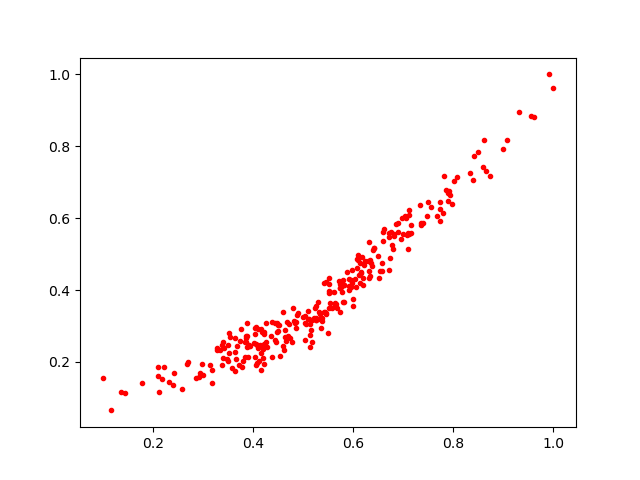

Source data for this figure (header and first rows):
0.3726575, 0.2589843
0.4204, 0.2777
0.3397, 0.2541
0.7734, 0.6248
0.6143, 0.4496
0.7727, 0.5932
0.5535, 0.3931
0.3462, 0.207
0.4485, 0.3023
0.5202, 0.3224
0.3844, 0.2707
0.608, 0.4603
0.4473, 0.283
0.5799, 0.367
0.5232, 0.3503
0.5368, 0.3151
0.8619, 0.8162
0.5244, 0.316
0.4682, 0.2712
0.2909, 0.158
0.4064, 0.1963
0.5728, 0.4176
0.4135, 0.2476
0.6488, 0.4954
0.8062, 0.7137
0.599, 0.3757
0.1431, 0.1136
0.5036, 0.2618
0.463, 0.2701
0.3171, 0.1422
0.3629, 0.2663
0.3487, 0.2472
0.9544, 0.8854
0.3852, 0.2567
0.6062, 0.4859
0.3896, 0.2133
0.3774, 0.1863
0.6851, 0.5824
0.363, 0.2287
0.619, 0.4325
0.711, 0.5572
0.5713, 0.4242
0.6342, 0.475
0.5243, 0.3223
0.7143, 0.5594
0.298, 0.1624
0.4158, 0.2239
0.2089, 0.1859
0.7786, 0.6133
0.3674, 0.2446
0.6953, 0.5416
0.6332, 0.4838
0.6713, 0.4568
0.6036, 0.4318
0.3136, 0.1909
0.6184, 0.4154
0.525, 0.3169
0.6295, 0.481
0.3911, 0.2441
0.1777, 0.1403
0.542, 0.3377
... 223 more rows
